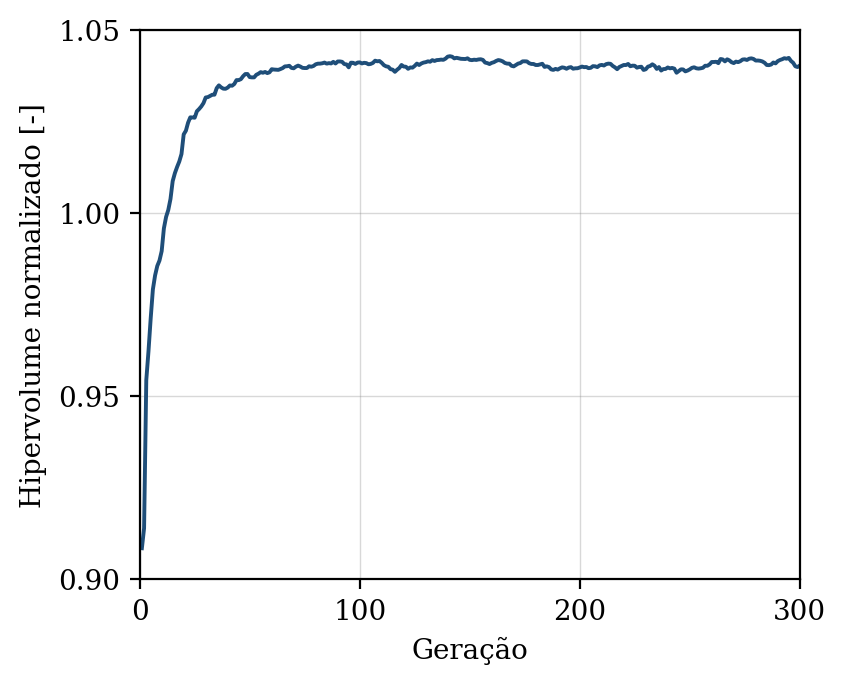

Data behind this chart, as committed beside it:
geracao, hipervolume, n_solucoes, n_avaliacoes
1, 0.9085, 10, 50
2, 0.914, 16, 100
3, 0.9544, 23, 150
4, 0.9623, 29, 200
5, 0.9712, 36, 250
6, 0.9792, 42, 300
7, 0.983, 49, 350
8, 0.9856, 50, 400
9, 0.9871, 50, 450
10, 0.9896, 50, 500
11, 0.9958, 50, 550
12, 0.999, 50, 600
13, 1.001, 50, 650
14, 1.004, 50, 700
15, 1.009, 50, 750
16, 1.011, 50, 800
17, 1.013, 50, 850
18, 1.014, 50, 900
19, 1.016, 50, 950
20, 1.022, 50, 1000
21, 1.023, 50, 1050
22, 1.025, 50, 1100
23, 1.026, 50, 1150
24, 1.026, 50, 1200
25, 1.026, 50, 1250
26, 1.028, 50, 1300
27, 1.028, 50, 1350
28, 1.029, 50, 1400
29, 1.03, 50, 1450
30, 1.032, 50, 1500
31, 1.032, 50, 1550
32, 1.032, 50, 1600
33, 1.032, 50, 1650
34, 1.032, 50, 1700
35, 1.034, 50, 1750
36, 1.035, 50, 1800
37, 1.034, 50, 1850
38, 1.034, 50, 1900
39, 1.034, 50, 1950
40, 1.034, 50, 2000
41, 1.035, 50, 2050
42, 1.035, 50, 2100
43, 1.035, 50, 2150
44, 1.036, 50, 2200
45, 1.036, 50, 2250
46, 1.037, 50, 2300
47, 1.037, 50, 2350
48, 1.038, 50, 2400
49, 1.038, 50, 2450
50, 1.037, 50, 2500
51, 1.037, 50, 2550
52, 1.037, 50, 2600
53, 1.038, 50, 2650
54, 1.038, 50, 2700
55, 1.038, 50, 2750
56, 1.038, 50, 2800
57, 1.039, 50, 2850
58, 1.038, 50, 2900
59, 1.038, 50, 2950
60, 1.039, 50, 3000
... 240 more rows
